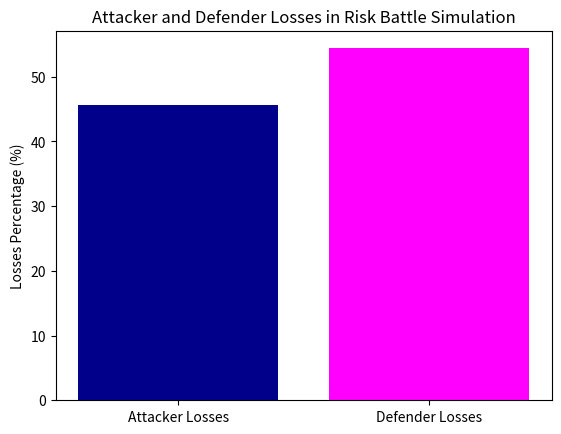

Write the Python code that produced this figure.
import numpy as np
import matplotlib.pyplot as plt

# Number of rounds to simulate
n_repeats = 1000

# To store the number of losses for attacker and defender
attacker_losses = 0
defender_losses = 0

# Simulate 1000 battle rounds
for _ in range(n_repeats):
    # Step 1: Simulate dice rolls (attacker and defender have varying units)
    # Let's assume the attacker has 3 units and defender has 2 units (you can change these values)
    attacker_units = 3  # Example: attacker has 3 units
    defender_units = 2  # Example: defender has 2 units

    # Attacker rolls up to 3 dice, defender rolls up to 2 dice, based on their units
    attacker_dice_count = min(attacker_units, 3)  # Attacker can roll at most 3 dice
    defender_dice_count = min(defender_units, 2)  # Defender can roll at most 2 dice
    
    # Simulate the dice rolls for attacker and defender
    attacker_dice = np.sort(np.random.randint(1, 7, attacker_dice_count))[::-1]  # Sort in descending order
    defender_dice = np.sort(np.random.randint(1, 7, defender_dice_count))[::-1]  # Sort in descending order

    # Step 2: Compare dice rolls (highest attacker die vs highest defender die, etc.)
    for i in range(min(len(attacker_dice), len(defender_dice))):  # Compare based on the number of dice
        if attacker_dice[i] > defender_dice[i]:  # Attacker wins this comparison
            defender_losses += 1
        else:  # Defender wins this comparison
            attacker_losses += 1

# Step 3: Plot the results
attacker_loss_percentage = (attacker_losses / (n_repeats * 2)) * 100  # 2 is the total number of comparisons per round
defender_loss_percentage = (defender_losses / (n_repeats * 2)) * 100  # 2 comparisons per round

# Plotting the bar chart
labels = ['Attacker Losses', 'Defender Losses']
values = [attacker_loss_percentage, defender_loss_percentage]

plt.bar(labels, values, color=[ 'darkblue', 'magenta'])
plt.ylabel('Losses Percentage (%)')
plt.title('Attacker and Defender Losses in Risk Battle Simulation')
plt.show()
#save the plot
plt.savefig('risk_battle_simulation.png')